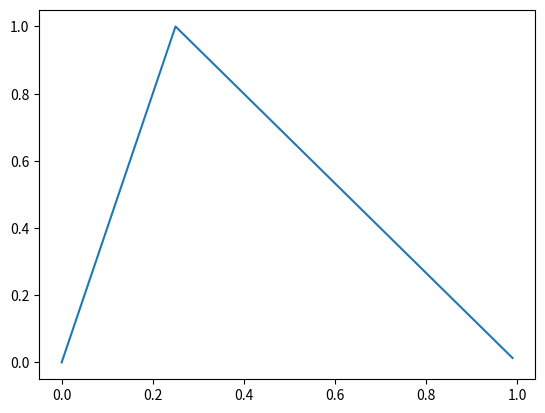
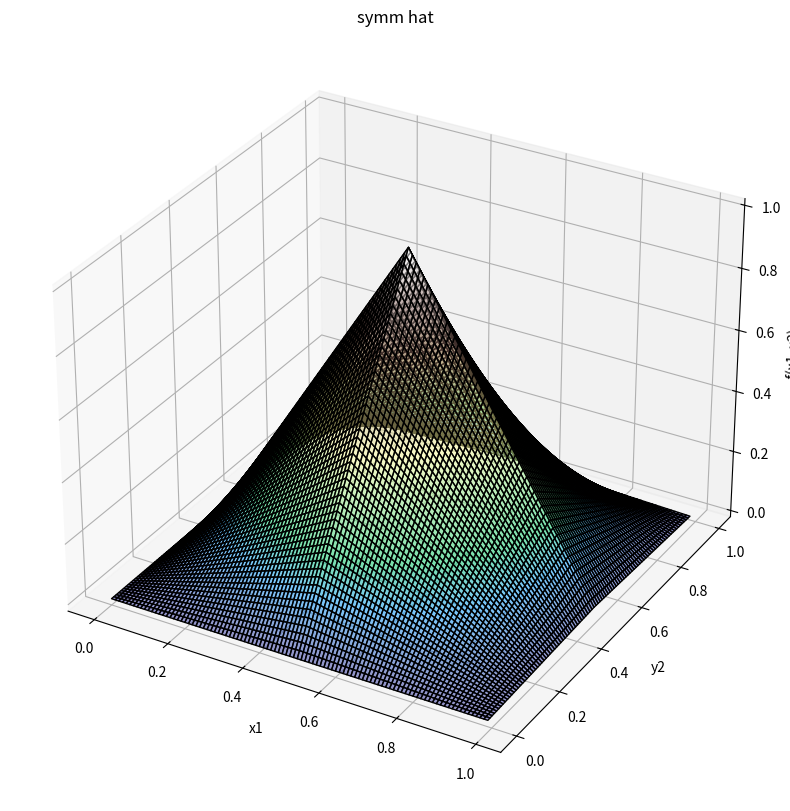
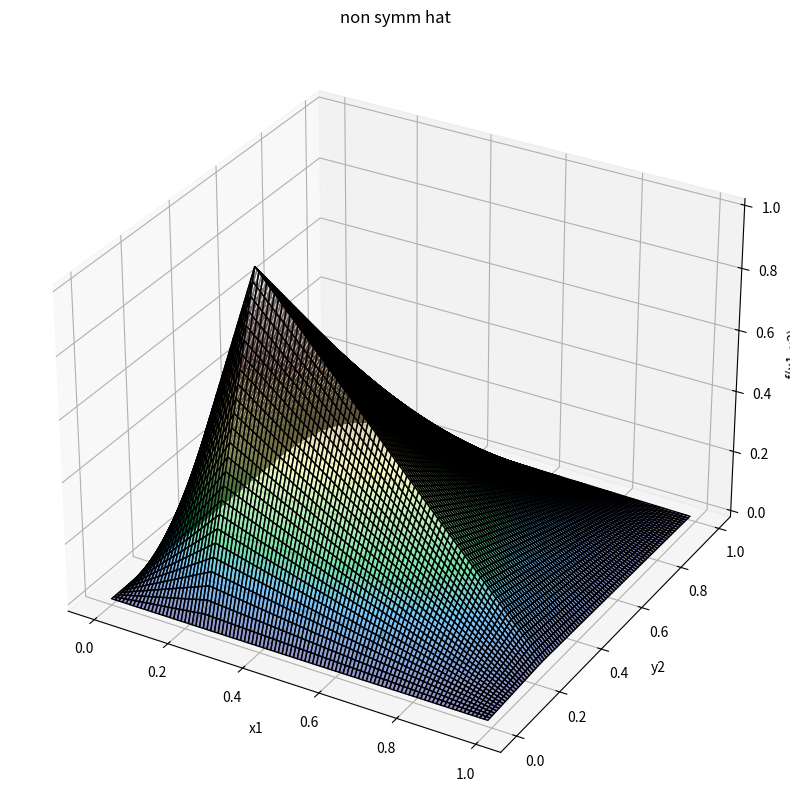

These figures' Python source, in order:
import random
import numpy as np
from matplotlib import pyplot as plt

def hat_function_non_symmetric(point, domain, x):
    """
    This method calculates the hat function value of the given coordinates with the given parameters
    :param : d-dimensional center point of the hat function
    :param : d-dimensional list of 2-dimensional tuples that describe the start and end values of the domain of the hat function
    :param : d-dimensional coordinates whose function value are to be calculated
    :return: value of the function at the coordinates given by x
    """
    assert len(point) == len(x) == len(domain)# sanity check
    result = 1.0
    for dim in range(len(x)):
        if x[dim] >= point[dim]:
            test = max(0.0, 1.0 - (abs(x[dim] - point[dim]) / abs(domain[dim][1] - point[dim])))
            result *= max(0.0, 1.0 - (abs(x[dim] - point[dim]) / abs(domain[dim][1] - point[dim])))
        elif x[dim] < point[dim]:
            test = max(0.0, 1.0 - (abs(x[dim] - point[dim]) / abs(domain[dim][0] - point[dim])))
            result *= max(0.0, 1.0 - (abs(x[dim] - point[dim]) / abs(domain[dim][0] - point[dim])))
    return result

def hat_function(ivec, lvec, x):
    """
    This method calculates the value of the hat function at the point x
    :param ivec: Index of the hat function
    :param lvec: Levelvector of the component grid
    :param x: datapoint
    :return: Value of the hat function at x
    """
    dim = len(lvec)
    result = 1.0
    for d in range(dim):
        result *= max((1 - abs(2 ** lvec[d] * x[d] - ivec[d])), 0)
    return result

dim = 1
levels = 3

comparison = []

testValues = [[random.random()] for x in range(10)]

print('~' * 10)
print('1D tests')
print('~' * 10)
#
# for lvl in range(1, levels):
#     for d in range(0, dim):
#         for index in range(1, 2 ** lvl):
#             p = [1 / 2 ** lvl * index for d in range(dim)]
#             dom = [(1 / 2 ** lvl * (index - 1), 1 / 2 ** lvl * (index + 1)) for x in range(dim)]
#             for t in testValues:
#                 if not hat_function_non_symmetric(p, dom, t) == hat_function([index for x in range(dim)], [lvl for x in range(dim)], t):
#                     print(t, ' : ', hat_function_non_symmetric(p, dom, t), ' : ', hat_function([index for x in range(dim)], [lvl for x in range(dim)], t))
#                 #comparison.append(hat_function_non_symmetric(p, dom, t) == hat_function(i, l, t))
# print('finished 1D tests')
#
# ######################
#
# print('~' * 10)
# print('2D tests')
# print('~' * 10)
#
# dim = 2
# levels = 3
#
# testValues = [[random.random(), random.random()] for x in range(100)]
#
# l = [1 for x in range(0, dim)]
# i = [1 for x in range(0, dim)]
#
# for level in range(2, levels):
#     for di in range(0, dim):
#         for index in range(1, 2 ** level):
#             point = [1 / 2 ** level * index for d in range(dim)]
#             domain = [(1 / 2 ** level * (index - 1), 1 / 2 ** level * (index + 1)) for x in range(dim)]
#             if domain[0] != domain[1]:
#                 print('dom error')
#             for t in testValues:
#                 if not hat_function_non_symmetric(point, domain, t) == hat_function([index for x in range(dim)], [level for x in range(dim)], t):
#                     print(t, ' : ', hat_function_non_symmetric(point, domain, t), ' : ', hat_function([index for x in range(dim)], [level for x in range(dim)], t))
#                 #comparison.append(hat_function_non_symmetric(p, dom, t) == hat_function(i, l, t))

print('finished 2D tests')


print('plotting of non-symmetric hat 1D')

x = [[x / 100.0] for x in range(0,100)]
print(x)
dom = [(0.0, 1.0)]
point = [0.25]
func = lambda x: [hat_function_non_symmetric(point, dom, e) for e in x]
print(func(list(x)))
plt.plot(list(x), func(list(x)))
plt.show()

#####################

print('plotting of symmetric hat 2D')
def plot_hat(ivec, lvec):
    func = lambda x: hat_function(ivec, lvec, x)

    X = [x / 100.0 for x in range(0,100)]
    Y = [y / 100.0 for y in range(0,100)]

    f_values = [func([x, y]) for x in X for y in Y]

    # Make data.
    X = np.arange(0.0, 1.0, 0.01)
    Y = np.arange(0.0, 1.0, 0.01)
    X, Y = np.meshgrid(X, Y)
    func = lambda x, y: hat_function(ivec, lvec, [x, y])
    func_vectorized = np.vectorize(func)
    Z = func_vectorized(X, Y)

    plt.figure(figsize=(20, 10))
    from mpl_toolkits.mplot3d import Axes3D
    ax = plt.axes(projection='3d')

    # Plot the surface.
    ax.plot_surface(X, Y, Z, rstride=1, cstride=1,
                    cmap='terrain', edgecolor='000', alpha=0.5)
    ax.set(xlabel='x1', ylabel='y2', zlabel='f(x1, x2)',
           title='symm hat')

    plt.show()

ivec = [1, 1]
lvec = [1, 1]
plot_hat(ivec, lvec)
#####################

print('plotting of non-symmetric hat 2D')
def plot_non_symm_hat(point, dom):
    func = lambda x: hat_function_non_symmetric(point, dom, x)

    X = [x / 100.0 for x in range(0,100)]
    Y = [y / 100.0 for y in range(0,100)]

    f_values = [func([x, y]) for x in X for y in Y]

    # Make data.
    X = np.arange(0.0, 1.0, 0.01)
    Y = np.arange(0.0, 1.0, 0.01)
    X, Y = np.meshgrid(X, Y)
    func = lambda x, y: hat_function_non_symmetric(point, dom, [x, y])
    func_vectorized = np.vectorize(func)
    Z = func_vectorized(X, Y)

    plt.figure(figsize=(20, 10))
    from mpl_toolkits.mplot3d import Axes3D
    ax = plt.axes(projection='3d')

    # Plot the surface.
    ax.plot_surface(X, Y, Z, rstride=1, cstride=1,
                    cmap='terrain', edgecolor='000', alpha=0.5)
    ax.set(xlabel='x1', ylabel='y2', zlabel='f(x1, x2)',
           title='non symm hat')

    plt.show()

dom = [(0.0, 1.0), (0.0, 1.0)]
point = [0.25, 0.25]
plot_non_symm_hat(point, dom)

#######################ü
from scipy.integrate import nquad

def calculate_L2_scalarproduct(point_i, domain_i, point_j, domain_j):
    """
    This method calculates the L2-scalarproduct of the two hat functions
    :param ivec: Index of the first hat function
    :param jvec: Index of the second hat function
    :param lvec: Levelvector of the component grid
    :return: L2-scalarproduct of the two hat functions plus the error of the calculation
    """
    if not (len(point_i) == len(point_j) == len(domain_i) == len(domain_j)):
        print('error')
    # check adjacency
    if all((domain_i[d][0] <= point_j[d] and domain_i[d][1] >= point_j[d] for d in range(len(domain_i)))):
        dim = len(domain_i)
        f = lambda *x: (hat_function_non_symmetric(point_i, domain_i, [*x]) * hat_function_non_symmetric(point_j, domain_j, [*x]))
        start = [min(domain_i[d][0], domain_j[d][0]) for d in range(dim)]
        end = [max(domain_i[d][1], domain_j[d][1]) for d in range(dim)]
        if True:
            print("-" * 100)
            print("Calculating")
            print("Gridpoints: ", point_i, point_j)
            print("Domain: ", start, end)
        return nquad(f, [[start[d], end[d]] for d in range(dim)],
                     opts={"epsabs": 10 ** (-15), "epsrel": 1 ** (-15)})
    else:
        return (0, 0)

dom_1 = [(0.0, 1.0)]
point_1 = [0.25]
res = calculate_L2_scalarproduct(point_1, dom_1, point_1, dom_1)
print('A calculate_L2_scalarproduct', res)
print('A calculate_L2_scalarproduct abs err', 1.0/3.0 - res[0])
print('A calculate_L2_scalarproduct rel err', (1.0/3.0 - res[0]) / (1.0 / 3.0))

dom_1 = [(0.0, 1.0), (0.0, 1.0)]
point_1 = [0.25, 0.25]
res = calculate_L2_scalarproduct(point_1, dom_1, point_1, dom_1)
print('A 2D calculate_L2_scalarproduct', res)
# print('A 2D calculate_L2_scalarproduct abs err', (1.0/3.0)**2 - res[0])
# print('A 2D calculate_L2_scalarproduct rel err', ((1.0/3.0)**2 - res[0]) / (1.0 / 3.0)**2)


dom_1 = [(-1.0, 1.0)]
point_1 = [0.0]
res =  calculate_L2_scalarproduct(point_1, dom_1, point_1, dom_1)
print('B calculate_L2_scalarproduct', res)
print('B calculate_L2_scalarproduct abs err', 2.0/3.0 - res[0])
print('B calculate_L2_scalarproduct rel err', (2.0/3.0 - res[0]) / (2.0 / 3.0))

dom_1 = [(-1.0, 1.0), (-1.0, 1.0)]
point_1 = [0.0, 0.0]
res = calculate_L2_scalarproduct(point_1, dom_1, point_1, dom_1)
print('B 2D calculate_L2_scalarproduct', res)
print('B 2D calculate_L2_scalarproduct abs err', (4.0/9.0) - res[0])
print('B 2D calculate_L2_scalarproduct rel err', ((4.0/9.0) - res[0]) / (2.0 / 3.0)**2)